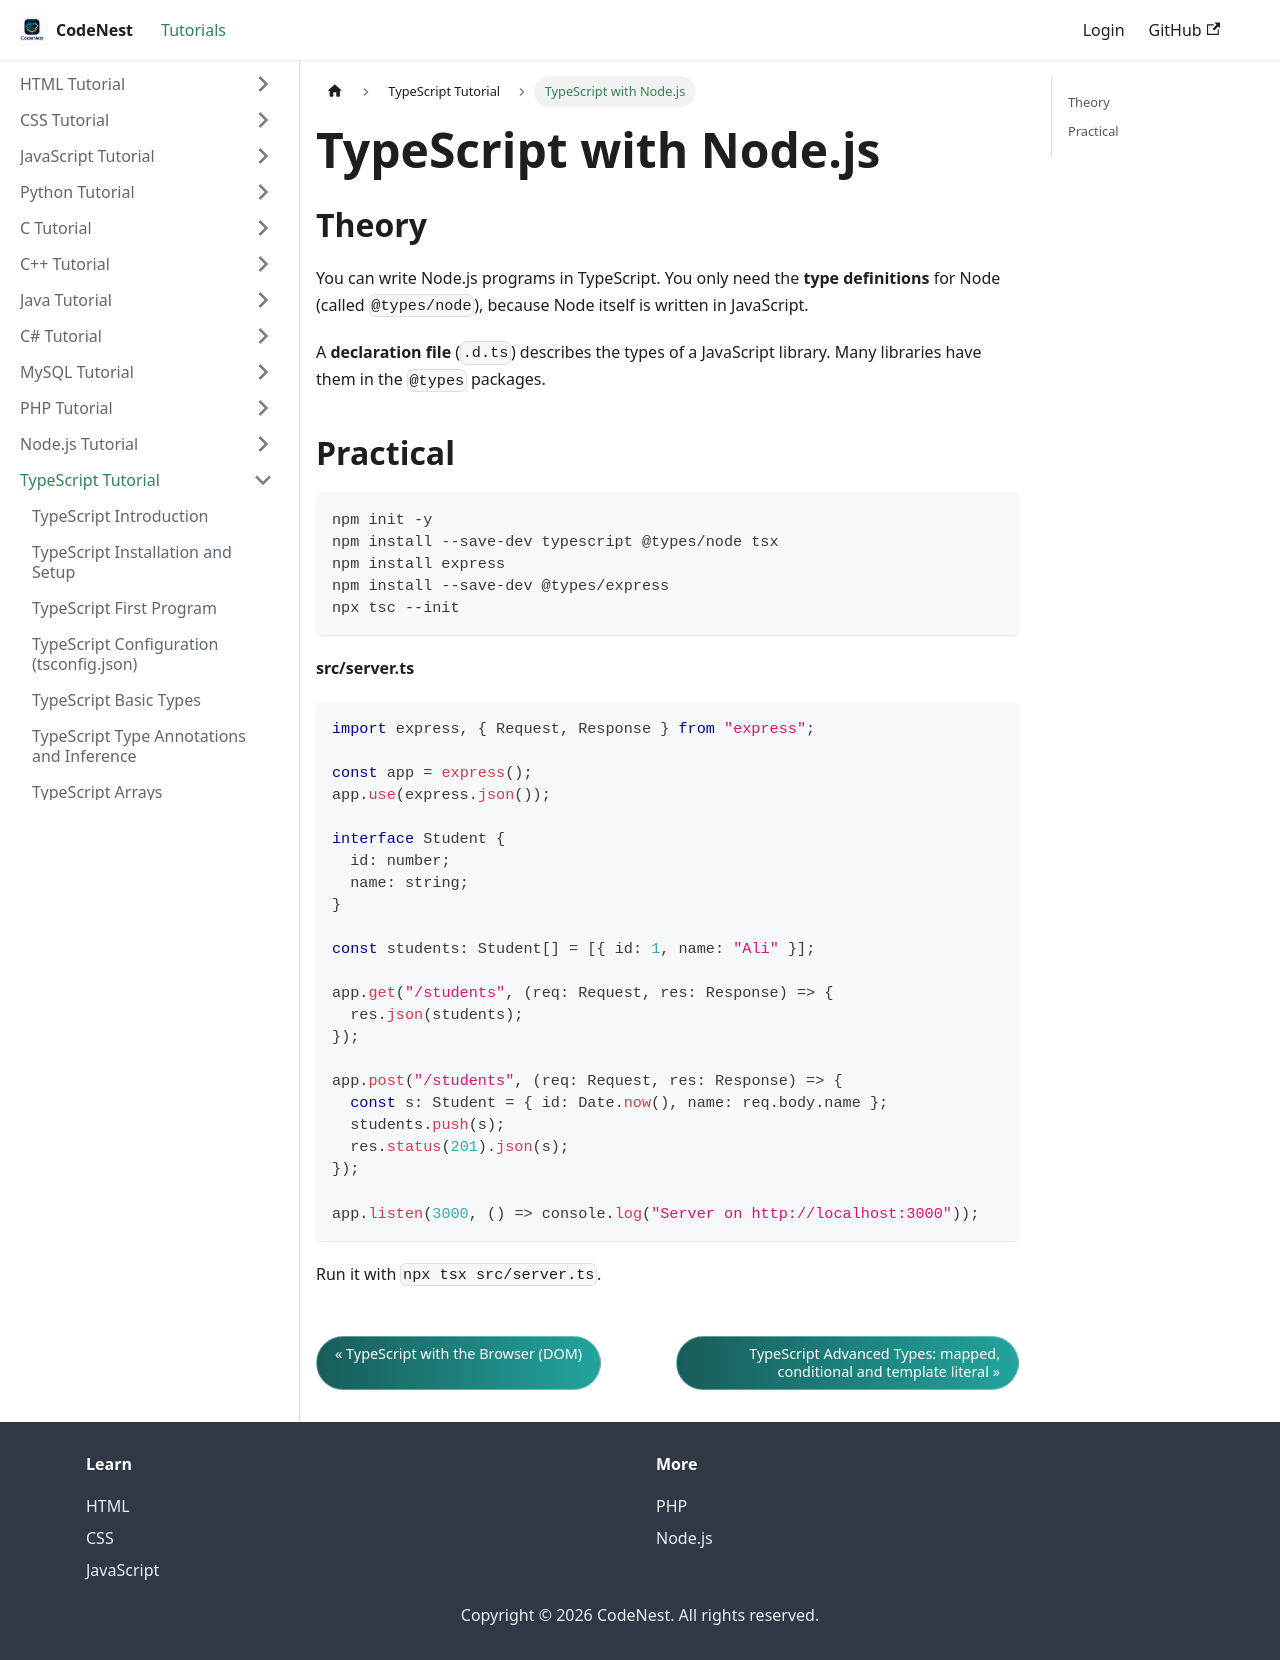

repository: adnankhan112/codenest · page: docs/typescript/node.html · generator: docusaurus

---
title: "TypeScript with Node.js"
sidebar_position: 33
---

# TypeScript with Node.js

## Theory

You can write Node.js programs in TypeScript. You only need the **type definitions** for Node (called `@types/node`), because Node itself is written in JavaScript.

A **declaration file** (`.d.ts`) describes the types of a JavaScript library. Many libraries have them in the `@types` packages.

## Practical

```
npm init -y
npm install --save-dev typescript @types/node tsx
npm install express
npm install --save-dev @types/express
npx tsc --init
```

**src/server.ts**

```typescript
import express, { Request, Response } from "express";

const app = express();
app.use(express.json());

interface Student {
  id: number;
  name: string;
}

const students: Student[] = [{ id: 1, name: "Ali" }];

app.get("/students", (req: Request, res: Response) => {
  res.json(students);
});

app.post("/students", (req: Request, res: Response) => {
  const s: Student = { id: Date.now(), name: req.body.name };
  students.push(s);
  res.status(201).json(s);
});

app.listen(3000, () => console.log("Server on http://localhost:3000"));
```

Run it with `npx tsx src/server.ts`.
